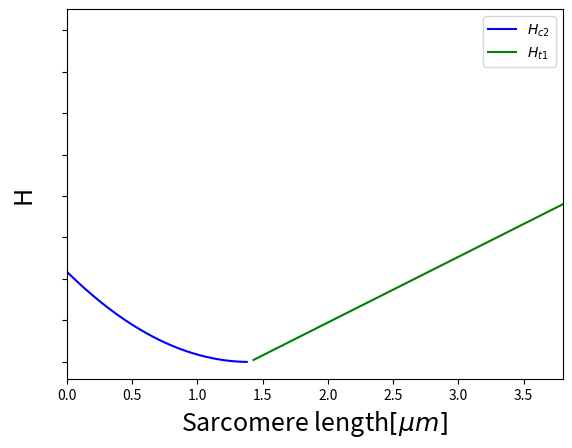

Generate this figure with matplotlib:
import matplotlib.pyplot as plt
import numpy as np
import pandas as pd 
import matplotlib.pyplot as plt
import math
from scipy.stats import norm
from scipy.optimize import curve_fit 


x = np.linspace(-1.3, 3.8, 100)


x1 = x[x<=1.4]
y1 = 2.222*(x1-1.4)**2

x2 = x[x>=1.4]
y2 = 3.16667*x2-4.43333

#x3 = x[(x>=-0.15)&(x<=1.0)]
#y3 = -2.6087*x3+14.6087

#x4 = x[(x<=-0.15)&(x>=-1.3)]
#y4 = -12.8696*x4+13.4696

fig, ax = plt.subplots(1, 1)
ax.plot(x1, y1, '-', markersize=100, c='blue', label = r"$H_{c2}$")
ax.plot(x2, y2, '-', markersize=100, c='green', label = r"$H_{t1}$")
#ax.plot(x3, y3, '-', markersize=100, c='green', label = r"$G_{3}$")
#ax.plot(x4, y4, '-', markersize=100, c='purple', label = r"$G_{4}$")

plt.xlim(0, 3.8)
plt.xlabel(r"Sarcomere length$[\mu m]$", fontsize = 18)
plt.ylabel(r"H", fontsize = 18)
plt.yticks(color="None")
ax.legend()
fig.savefig("re_remodel_freeenergy_length.png")
plt.show()
